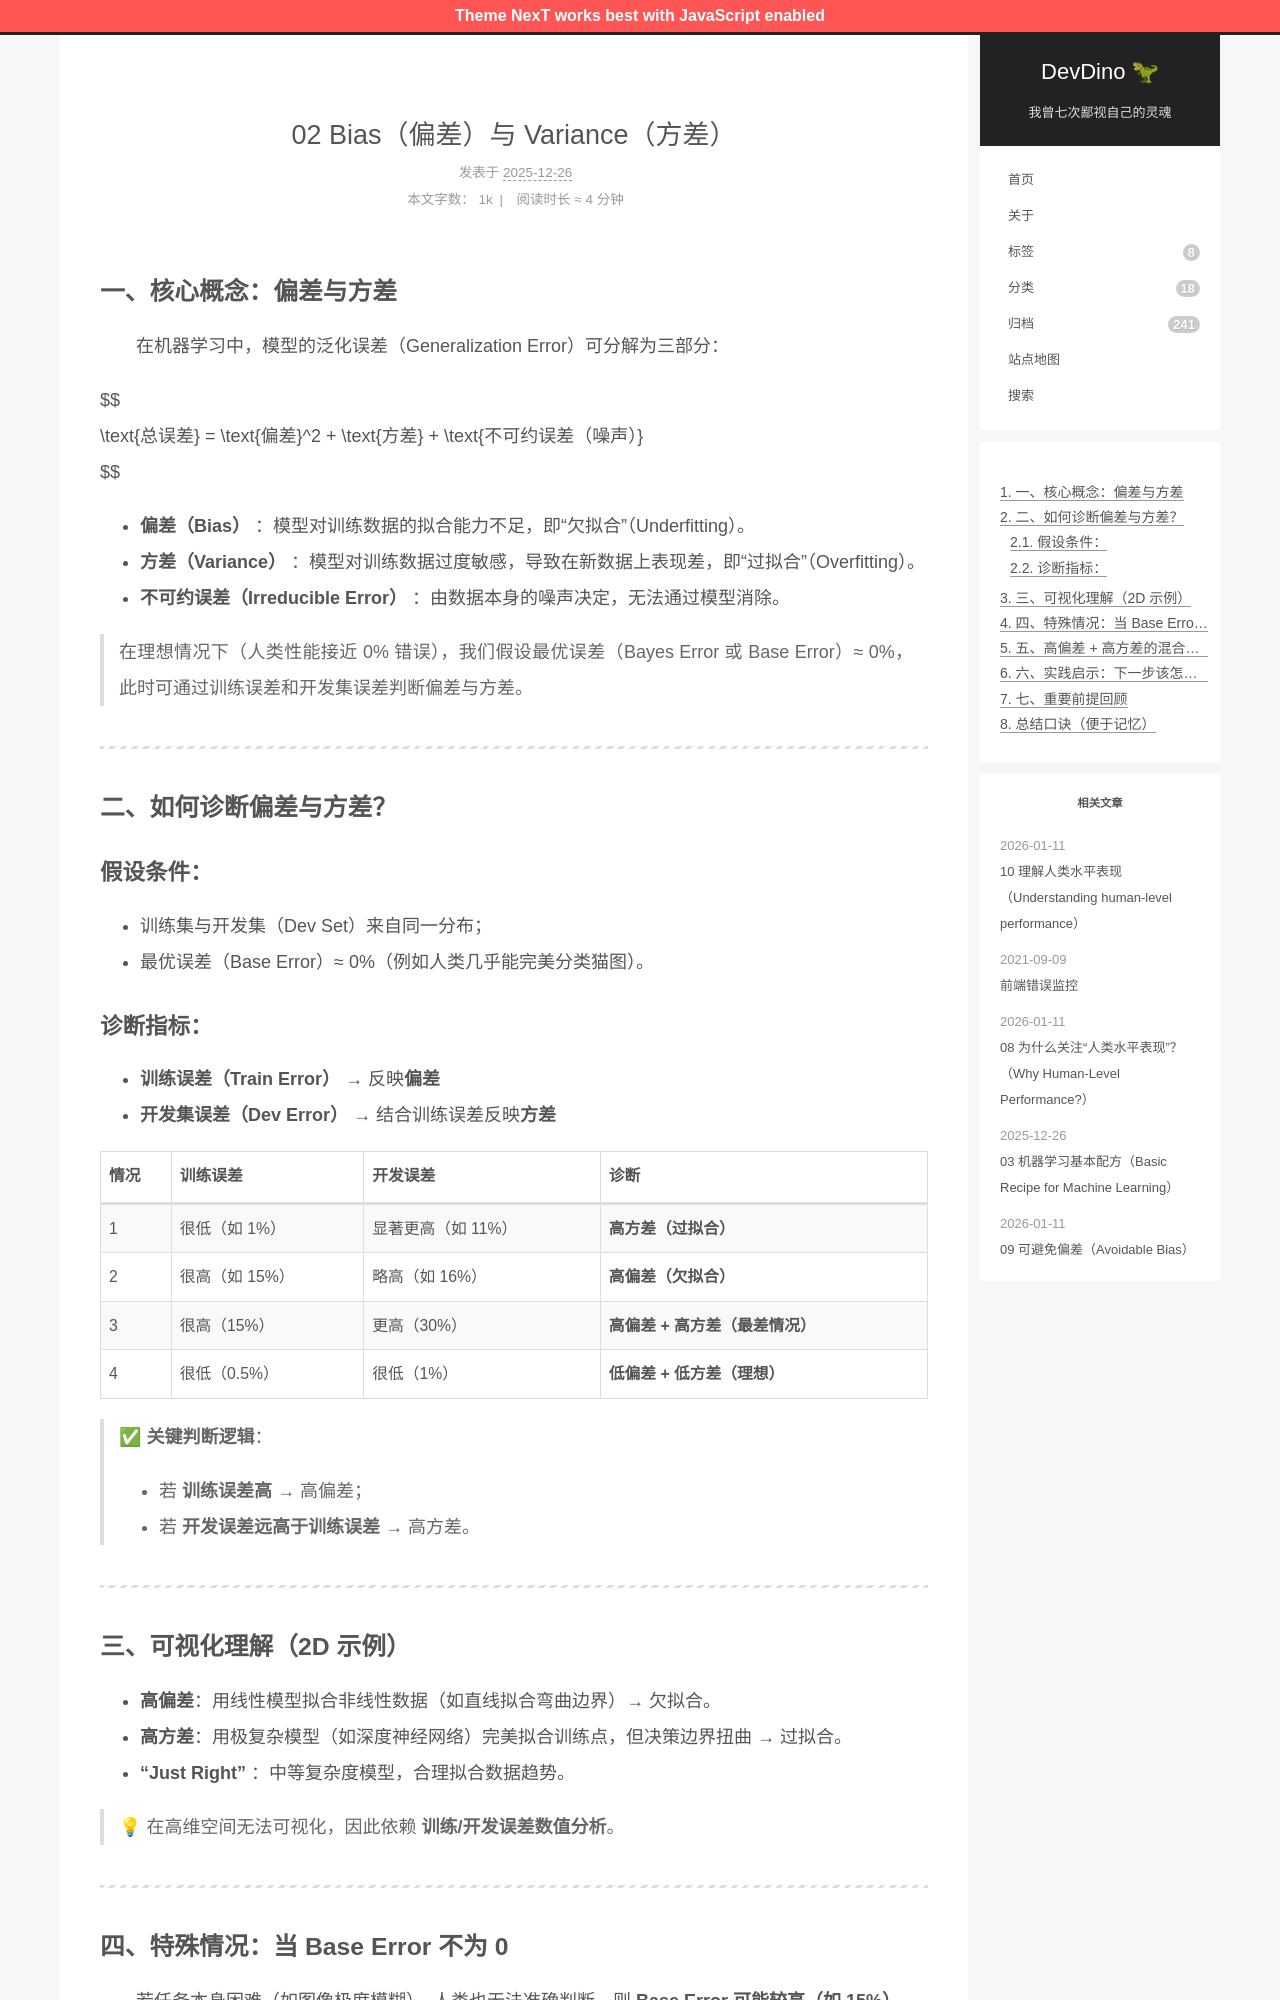

repository: afetmin/blog · page: 02 Bias（偏差）与 Variance（方差）/index.html · generator: jekyll

---
title: 02 Bias（偏差）与 Variance（方差）
date: 2025-12-26T16:17:41Z
lastmod: 2025-12-26T16:18:01Z
categories: 改进深度神经网络
---

## 一、核心概念：偏差与方差

　　在机器学习中，模型的泛化误差（Generalization Error）可分解为三部分：

$$
\text{总误差} = \text{偏差}^2 + \text{方差} + \text{不可约误差（噪声）}
$$

- **偏差（Bias）** ：模型对训练数据的拟合能力不足，即“欠拟合”（Underfitting）。
- **方差（Variance）** ：模型对训练数据过度敏感，导致在新数据上表现差，即“过拟合”（Overfitting）。
- **不可约误差（Irreducible Error）** ：由数据本身的噪声决定，无法通过模型消除。

> 在理想情况下（人类性能接近 0% 错误），我们假设最优误差（Bayes Error 或 Base Error）≈ 0%，此时可通过训练误差和开发集误差判断偏差与方差。

---

## 二、如何诊断偏差与方差？

### 假设条件：

- 训练集与开发集（Dev Set）来自同一分布；
- 最优误差（Base Error）≈ 0%（例如人类几乎能完美分类猫图）。

### 诊断指标：

- **训练误差（Train Error）**  → 反映**偏差**
- **开发集误差（Dev Error）**  → 结合训练误差反映**方差**

|情况|训练误差|开发误差|诊断|
| ------| ----------------| --------------------| ------|
|1|很低（如 1%）|显著更高（如 11%）|**高方差（过拟合）**|
|2|很高（如 15%）|略高（如 16%）|**高偏差（欠拟合）**|
|3|很高（15%）|更高（30%）|**高偏差 + 高方差（最差情况）**|
|4|很低（0.5%）|很低（1%）|**低偏差 + 低方差（理想）**|

> ✅ **关键判断逻辑**：
>
> - 若 **训练误差高** → 高偏差；
> - 若 **开发误差远高于训练误差** → 高方差。

---
